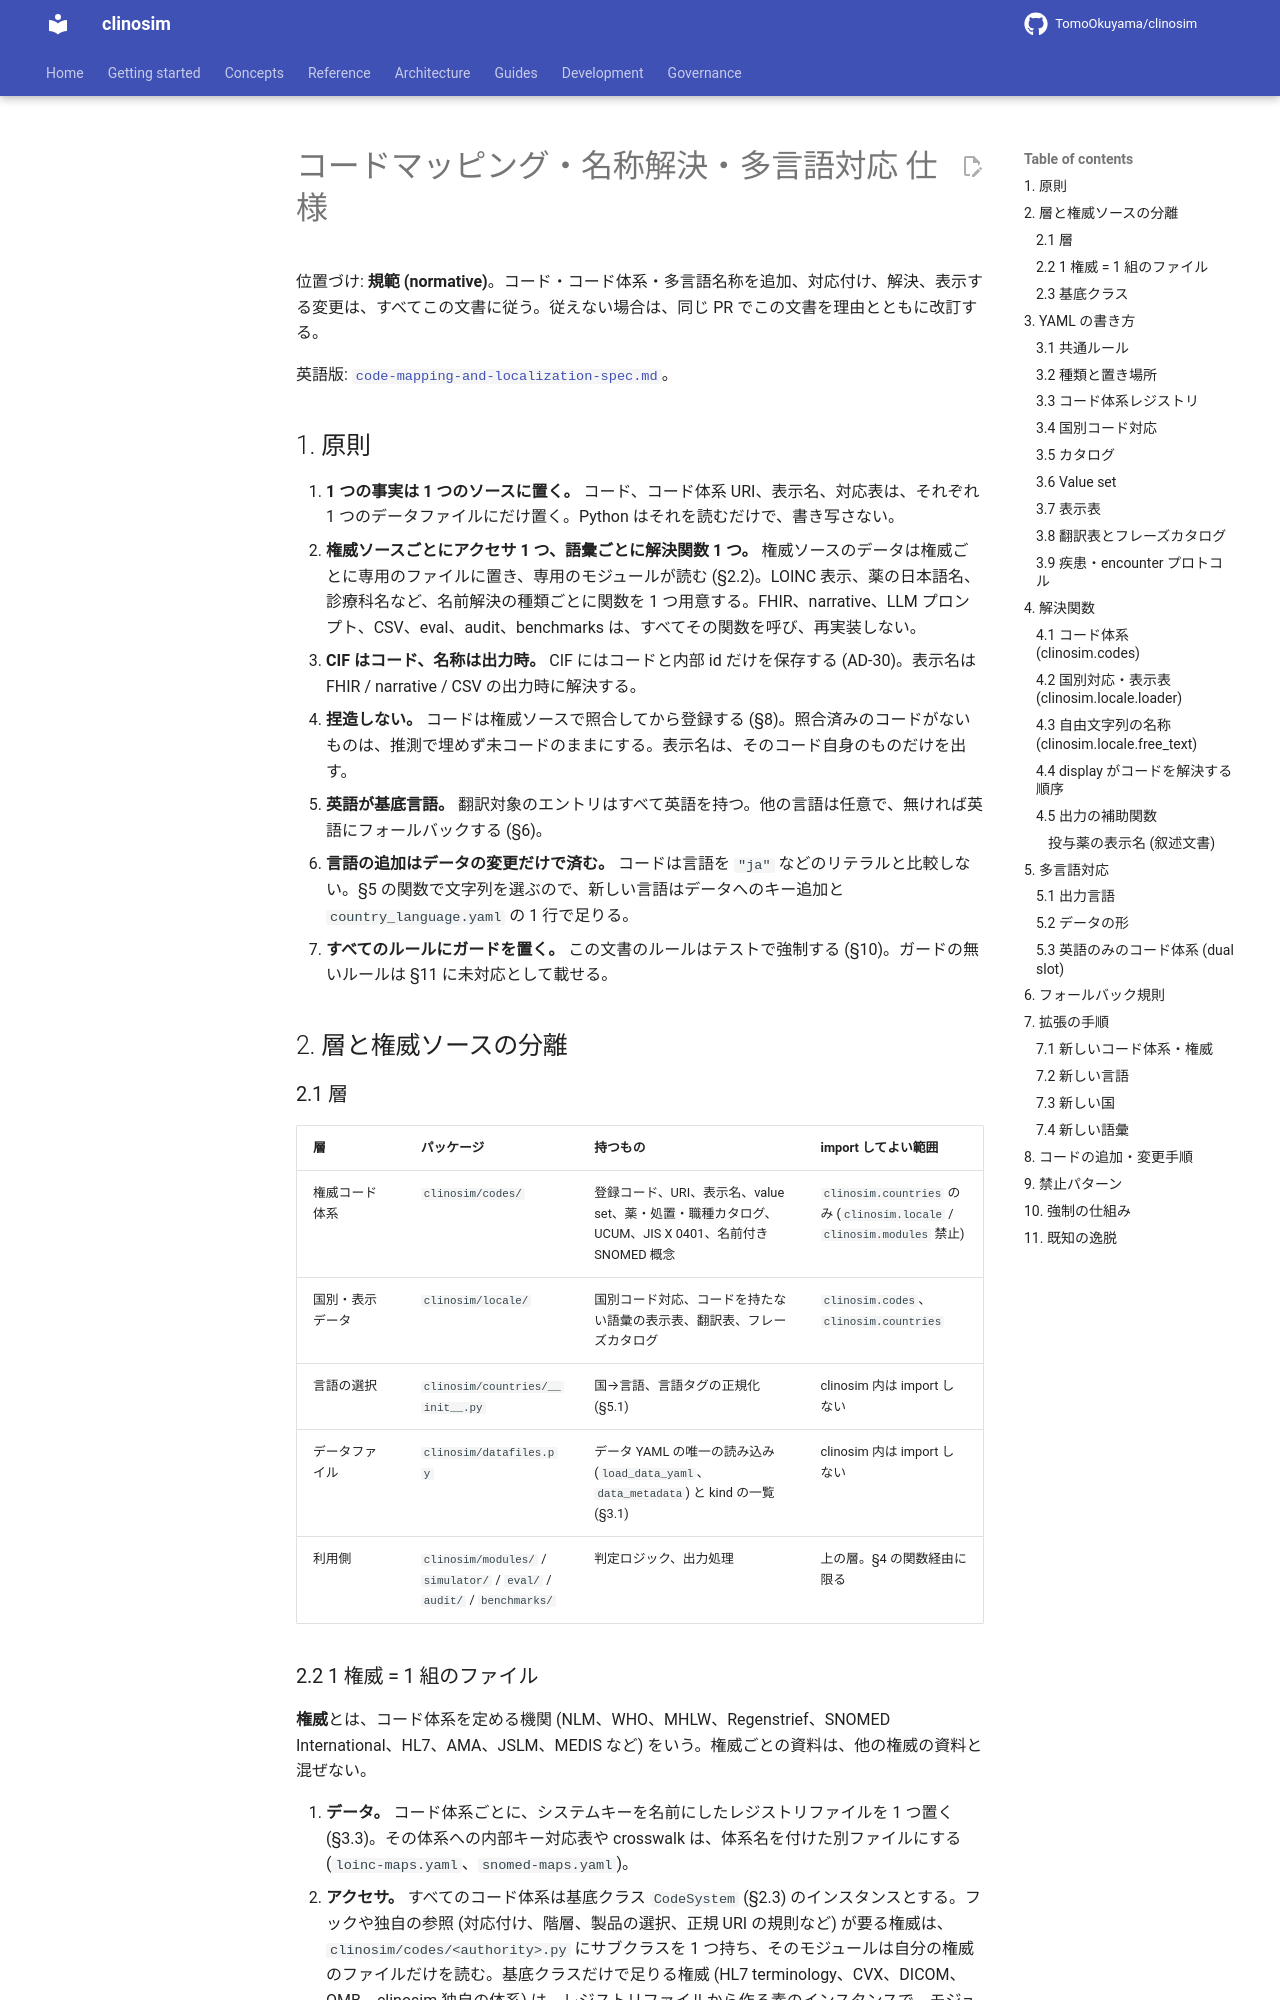

repository: TomoOkuyama/clinosim · page: design-guides/code-mapping-and-localization-spec.ja/index.html · generator: mkdocs

# コードマッピング・名称解決・多言語対応 仕様

位置づけ: **規範 (normative)**。コード・コード体系・多言語名称を追加、対応付け、解決、表示する変更は、すべてこの文書に従う。従えない場合は、同じ PR でこの文書を理由とともに改訂する。

英語版: [`code-mapping-and-localization-spec.md`](code-mapping-and-localization-spec.md)。

## 1. 原則

1. **1 つの事実は 1 つのソースに置く。** コード、コード体系 URI、表示名、対応表は、それぞれ 1 つのデータファイルにだけ置く。Python はそれを読むだけで、書き写さない。
2. **権威ソースごとにアクセサ 1 つ、語彙ごとに解決関数 1 つ。** 権威ソースのデータは権威ごとに専用のファイルに置き、専用のモジュールが読む (§2.2)。LOINC 表示、薬の日本語名、診療科名など、名前解決の種類ごとに関数を 1 つ用意する。FHIR、narrative、LLM プロンプト、CSV、eval、audit、benchmarks は、すべてその関数を呼び、再実装しない。
3. **CIF はコード、名称は出力時。** CIF にはコードと内部 id だけを保存する (AD-30)。表示名は FHIR / narrative / CSV の出力時に解決する。
4. **捏造しない。** コードは権威ソースで照合してから登録する (§8)。照合済みのコードがないものは、推測で埋めず未コードのままにする。表示名は、そのコード自身のものだけを出す。
5. **英語が基底言語。** 翻訳対象のエントリはすべて英語を持つ。他の言語は任意で、無ければ英語にフォールバックする (§6)。
6. **言語の追加はデータの変更だけで済む。** コードは言語を `"ja"` などのリテラルと比較しない。§5 の関数で文字列を選ぶので、新しい言語はデータへのキー追加と `country_language.yaml` の 1 行で足りる。
7. **すべてのルールにガードを置く。** この文書のルールはテストで強制する (§10)。ガードの無いルールは §11 に未対応として載せる。

## 2. 層と権威ソースの分離

### 2.1 層

| 層 | パッケージ | 持つもの | import してよい範囲 |
|---|---|---|---|
| 権威コード体系 | `clinosim/codes/` | 登録コード、URI、表示名、value set、薬・処置・職種カタログ、UCUM、JIS X 0401、名前付き SNOMED 概念 | `clinosim.countries` のみ (`clinosim.locale` / `clinosim.modules` 禁止) |
| 国別・表示データ | `clinosim/locale/` | 国別コード対応、コードを持たない語彙の表示表、翻訳表、フレーズカタログ | `clinosim.codes`、`clinosim.countries` |
| 言語の選択 | `clinosim/countries/__init__.py` | 国→言語、言語タグの正規化 (§5.1) | clinosim 内は import しない |
| データファイル | `clinosim/datafiles.py` | データ YAML の唯一の読み込み (`load_data_yaml`、`data_metadata`) と kind の一覧 (§3.1) | clinosim 内は import しない |
| 利用側 | `clinosim/modules/` / `simulator/` / `eval/` / `audit/` / `benchmarks/` | 判定ロジック、出力処理 | 上の層。§4 の関数経由に限る |
